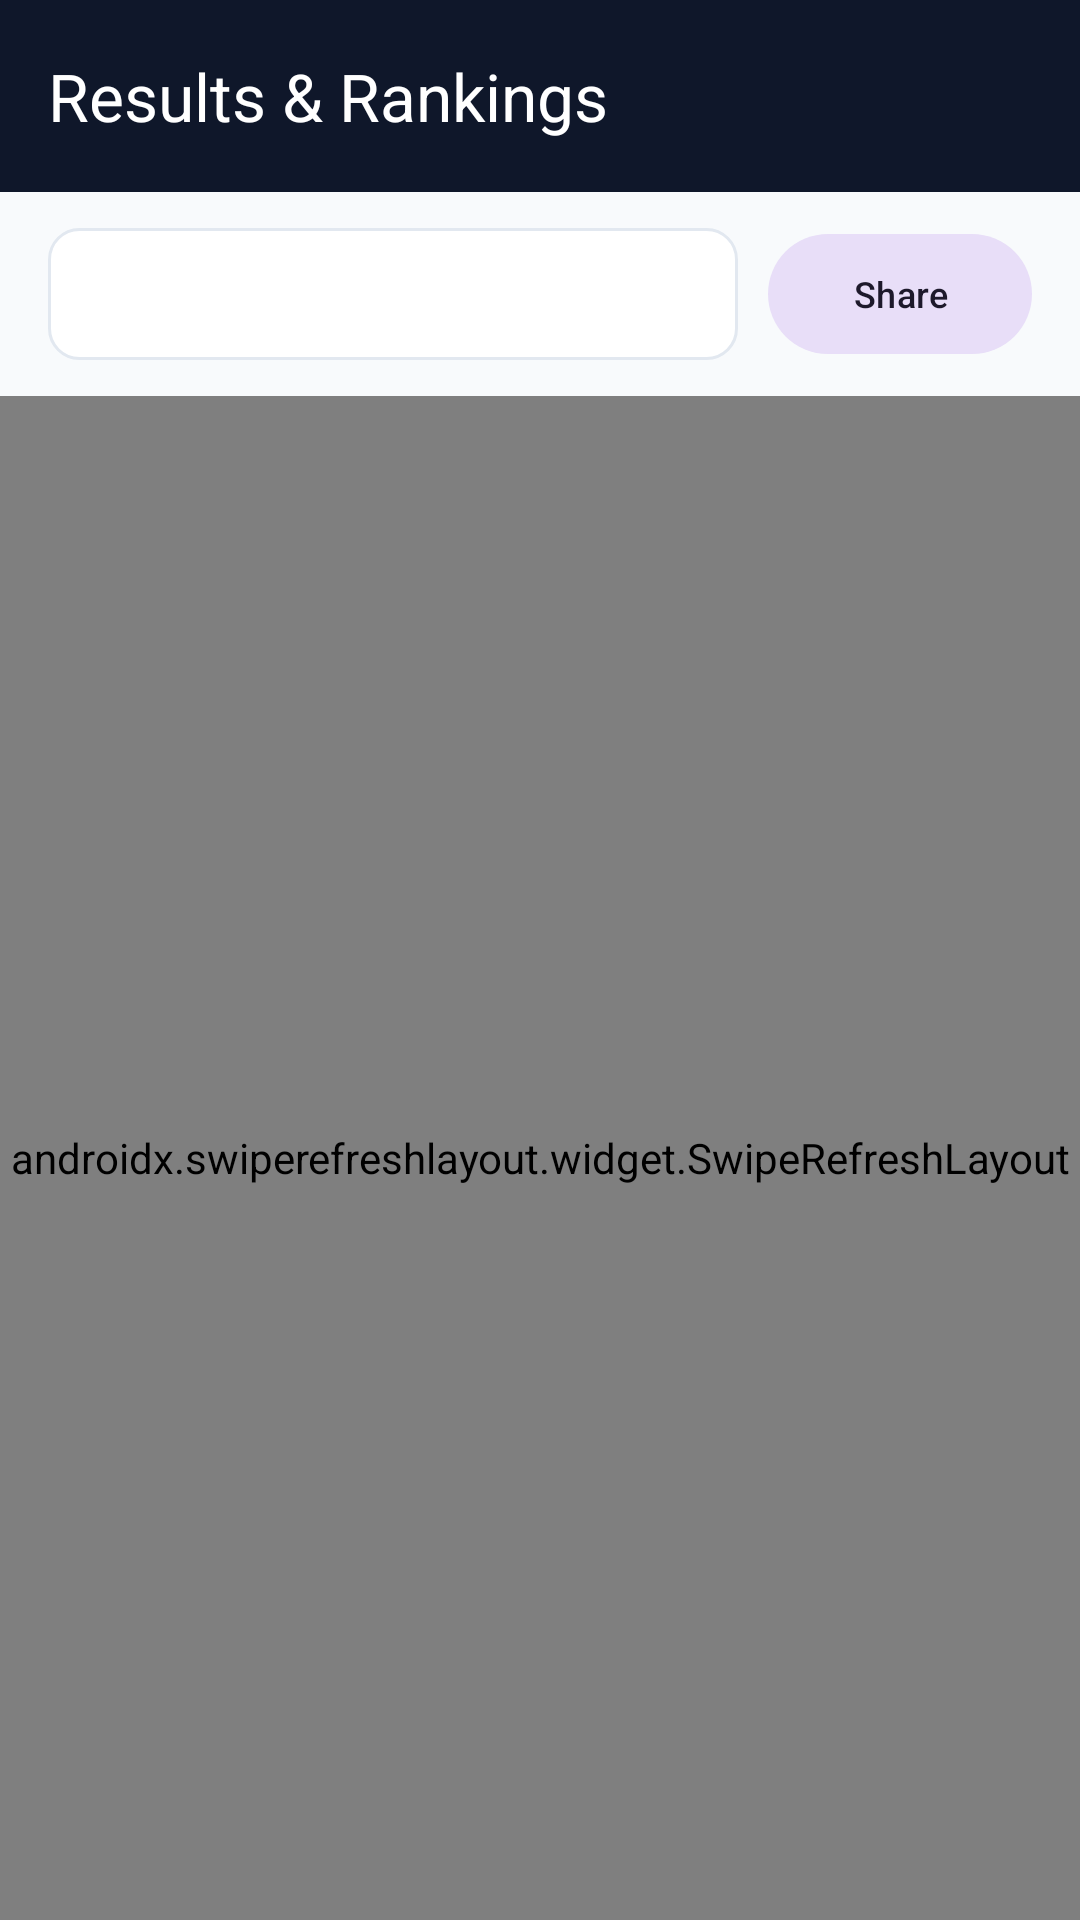

This screen was rendered from an Android layout file. Write that file and the resources it references.
<!-- AndroidManifest.xml: application theme Theme.Judgex -->
<!-- res/layout/activity_results_ranking.xml -->
<?xml version="1.0" encoding="utf-8"?>
<androidx.coordinatorlayout.widget.CoordinatorLayout xmlns:android="http://schemas.android.com/apk/res/android"
    xmlns:app="http://schemas.android.com/apk/res-auto"
    android:layout_width="match_parent"
    android:layout_height="match_parent"
    android:fitsSystemWindows="true"
    android:background="@color/background">

    <com.google.android.material.appbar.AppBarLayout
        android:layout_width="match_parent"
        android:layout_height="wrap_content"
        android:fitsSystemWindows="true">

        <com.google.android.material.appbar.MaterialToolbar
            android:id="@+id/toolbar"
            android:layout_width="match_parent"
            android:layout_height="?attr/actionBarSize"
            android:background="@color/primary"
            app:navigationIcon="@drawable/ic_arrow_back"
            app:navigationIconTint="@color/white"
            app:title="Results &amp; Rankings"
            app:titleTextColor="@color/white" />

    </com.google.android.material.appbar.AppBarLayout>

    <LinearLayout
        android:layout_width="match_parent"
        android:layout_height="match_parent"
        android:orientation="vertical"
        app:layout_behavior="@string/appbar_scrolling_view_behavior">

        
        <LinearLayout
            android:layout_width="match_parent"
            android:layout_height="wrap_content"
            android:gravity="center_vertical"
            android:orientation="horizontal"
            android:paddingHorizontal="16dp"
            android:paddingVertical="10dp">

            <Spinner
                android:id="@+id/spinnerFilterPanel"
                android:layout_width="0dp"
                android:layout_height="44dp"
                android:layout_weight="1"
                android:background="@drawable/bg_card_rounded" />

            <com.google.android.material.button.MaterialButton
                android:id="@+id/btnShareResults"
                style="@style/Widget.Material3.Button.TonalButton"
                android:layout_width="wrap_content"
                android:layout_height="wrap_content"
                android:layout_marginStart="10dp"
                android:text="Share"
                android:textSize="12sp" />

        </LinearLayout>

        <androidx.swiperefreshlayout.widget.SwipeRefreshLayout
            android:id="@+id/swipeRefreshLayout"
            android:layout_width="match_parent"
            android:layout_height="match_parent">

            <FrameLayout
                android:layout_width="match_parent"
                android:layout_height="match_parent">

                <TextView
                    android:id="@+id/tvEmptyState"
                    android:layout_width="match_parent"
                    android:layout_height="match_parent"
                    android:gravity="center"
                    android:padding="32dp"
                    android:text="No evaluations submitted yet for this event."
                    android:textColor="@color/text_secondary"
                    android:textSize="15sp"
                    android:visibility="gone" />

                <LinearLayout
                    android:id="@+id/llErrorState"
                    android:layout_width="match_parent"
                    android:layout_height="match_parent"
                    android:gravity="center"
                    android:orientation="vertical"
                    android:padding="32dp"
                    android:visibility="gone">

                    <TextView
                        android:id="@+id/tvErrorMessage"
                        android:layout_width="wrap_content"
                        android:layout_height="wrap_content"
                        android:text="Failed to load rankings."
                        android:textAlignment="center"
                        android:textColor="@color/danger"
                        android:textSize="15sp" />

                    <com.google.android.material.button.MaterialButton
                        android:id="@+id/btnRetry"
                        style="@style/Widget.Material3.Button.TonalButton"
                        android:layout_width="wrap_content"
                        android:layout_height="wrap_content"
                        android:layout_marginTop="12dp"
                        android:text="Retry" />
                </LinearLayout>

                <androidx.recyclerview.widget.RecyclerView
                    android:id="@+id/recyclerViewRankings"
                    android:layout_width="match_parent"
                    android:layout_height="match_parent"
                    android:clipToPadding="false"
                    android:paddingTop="4dp"
                    android:paddingBottom="88dp"
                    app:layoutManager="androidx.recyclerview.widget.LinearLayoutManager" />

            </FrameLayout>

        </androidx.swiperefreshlayout.widget.SwipeRefreshLayout>

    </LinearLayout>

</androidx.coordinatorlayout.widget.CoordinatorLayout>
<!-- resources referenced by this layout -->
<resources>
  <color name="background">#F8FAFC</color>
  <color name="danger">#EF4444</color>
  <color name="primary">#0F172A</color>
  <color name="text_secondary">#64748B</color>
  <color name="white">#FFFFFF</color>
  <!-- drawable bg_card_rounded (drawable) -->
  <?xml version="1.0" encoding="utf-8"?>
  <shape xmlns:android="http://schemas.android.com/apk/res/android">
      <solid android:color="@color/surface" />
      <corners android:radius="10dp" />
      <stroke android:width="1dp" android:color="@color/card_border" />
      <padding android:left="12dp" android:top="8dp" android:right="12dp" android:bottom="8dp" />
  </shape>
  <style name="Theme.Judgex" parent="Theme.Material3.DayNight.NoActionBar">
          
          <item name="colorPrimary">@color/accent</item>
          <item name="colorPrimaryVariant">@color/primary_dark</item>
          <item name="colorOnPrimary">@color/white</item>
          
          <item name="colorSecondary">@color/accent_light</item>
          <item name="colorSecondaryVariant">@color/accent</item>
          <item name="colorOnSecondary">@color/white</item>
          
          <item name="android:statusBarColor">@color/primary</item>
          <item name="android:windowLightStatusBar">false</item>
          
          <item name="android:windowBackground">@color/background</item>
      </style>
  <color name="surface">#FFFFFF</color>
  <color name="card_border">#E2E8F0</color>
  <color name="accent">#2563EB</color>
  <color name="primary_dark">#020617</color>
  <color name="accent_light">#3B82F6</color>
</resources>
